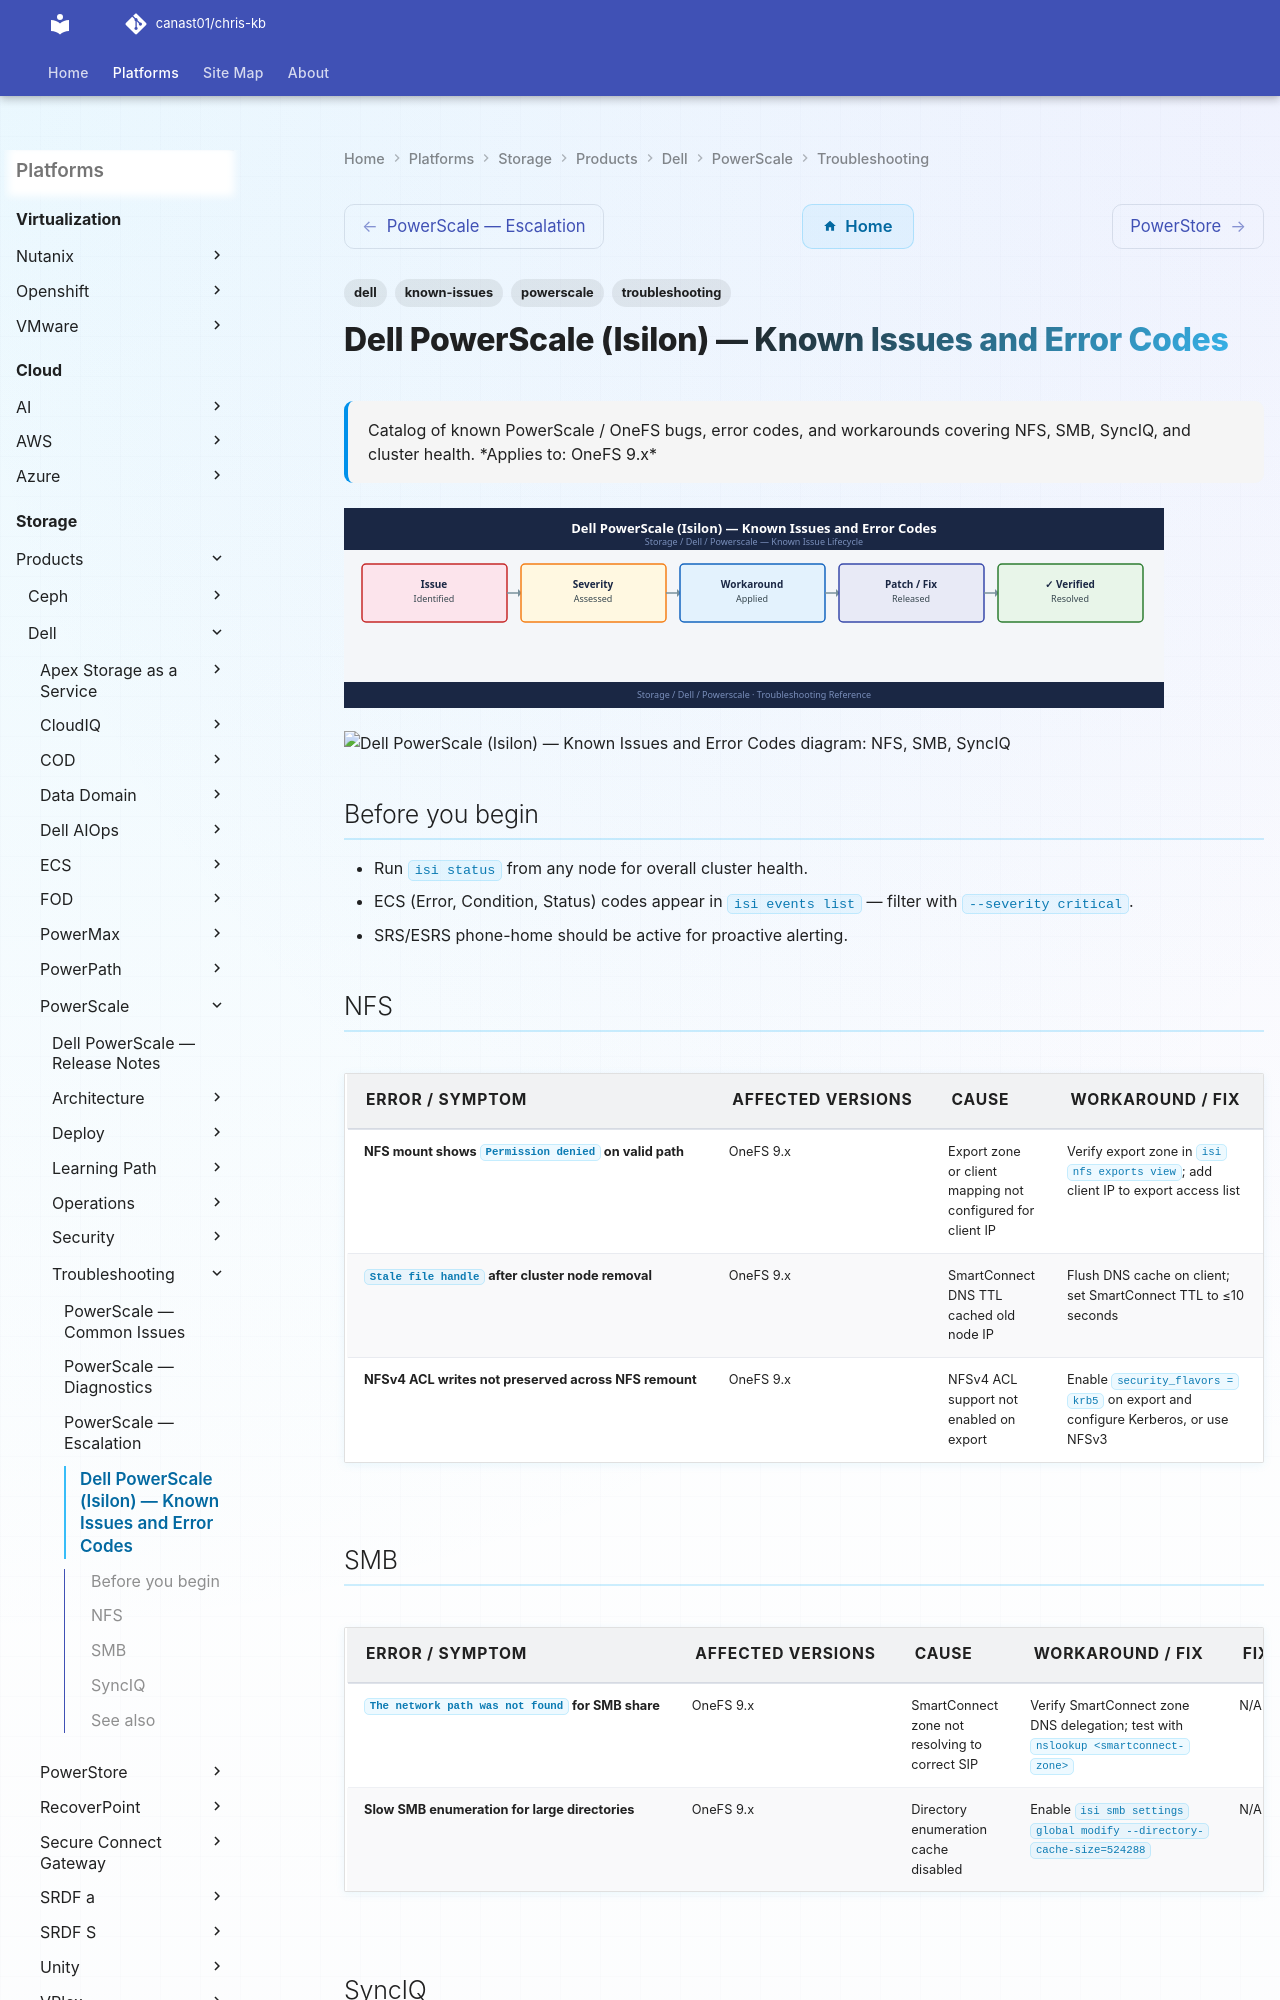

repository: canast01/chris-kb · page: storage/products/dell/powerscale/troubleshooting/known-issues/index.html · generator: mkdocs

---
tags:
  - troubleshooting
  - powerscale
  - dell
  - known-issues
description: "Catalog of known PowerScale / OneFS bugs, error codes, and workarounds covering NFS, SMB, SyncIQ, and cluster health."
---
# Dell PowerScale (Isilon) — Known Issues and Error Codes

<div class="kb-summary">
Catalog of known PowerScale / OneFS bugs, error codes, and workarounds covering NFS, SMB, SyncIQ, and cluster health.

*Applies to: OneFS 9.x*
</div>
![Dell PowerScale (Isilon) — Known Issues and Error Codes](../../../../../assets/storage-dell-powerscale-troubleshooting-known-issues.svg)





```d2
direction: down

symptom: Identify Symptom {shape: diamond}
nfs: "NFS" {shape: rectangle}
smb: "SMB" {shape: rectangle}
synciq: "SyncIQ" {shape: rectangle}
resolution: Resolve or Escalate {shape: oval}

symptom -> nfs: investigate
symptom -> smb: investigate
symptom -> synciq: investigate
nfs -> resolution
smb -> resolution
synciq -> resolution
```

## Before you begin

- Run `isi status` from any node for overall cluster health.
- ECS (Error, Condition, Status) codes appear in `isi events list` — filter with `--severity critical`.
- SRS/ESRS phone-home should be active for proactive alerting.
